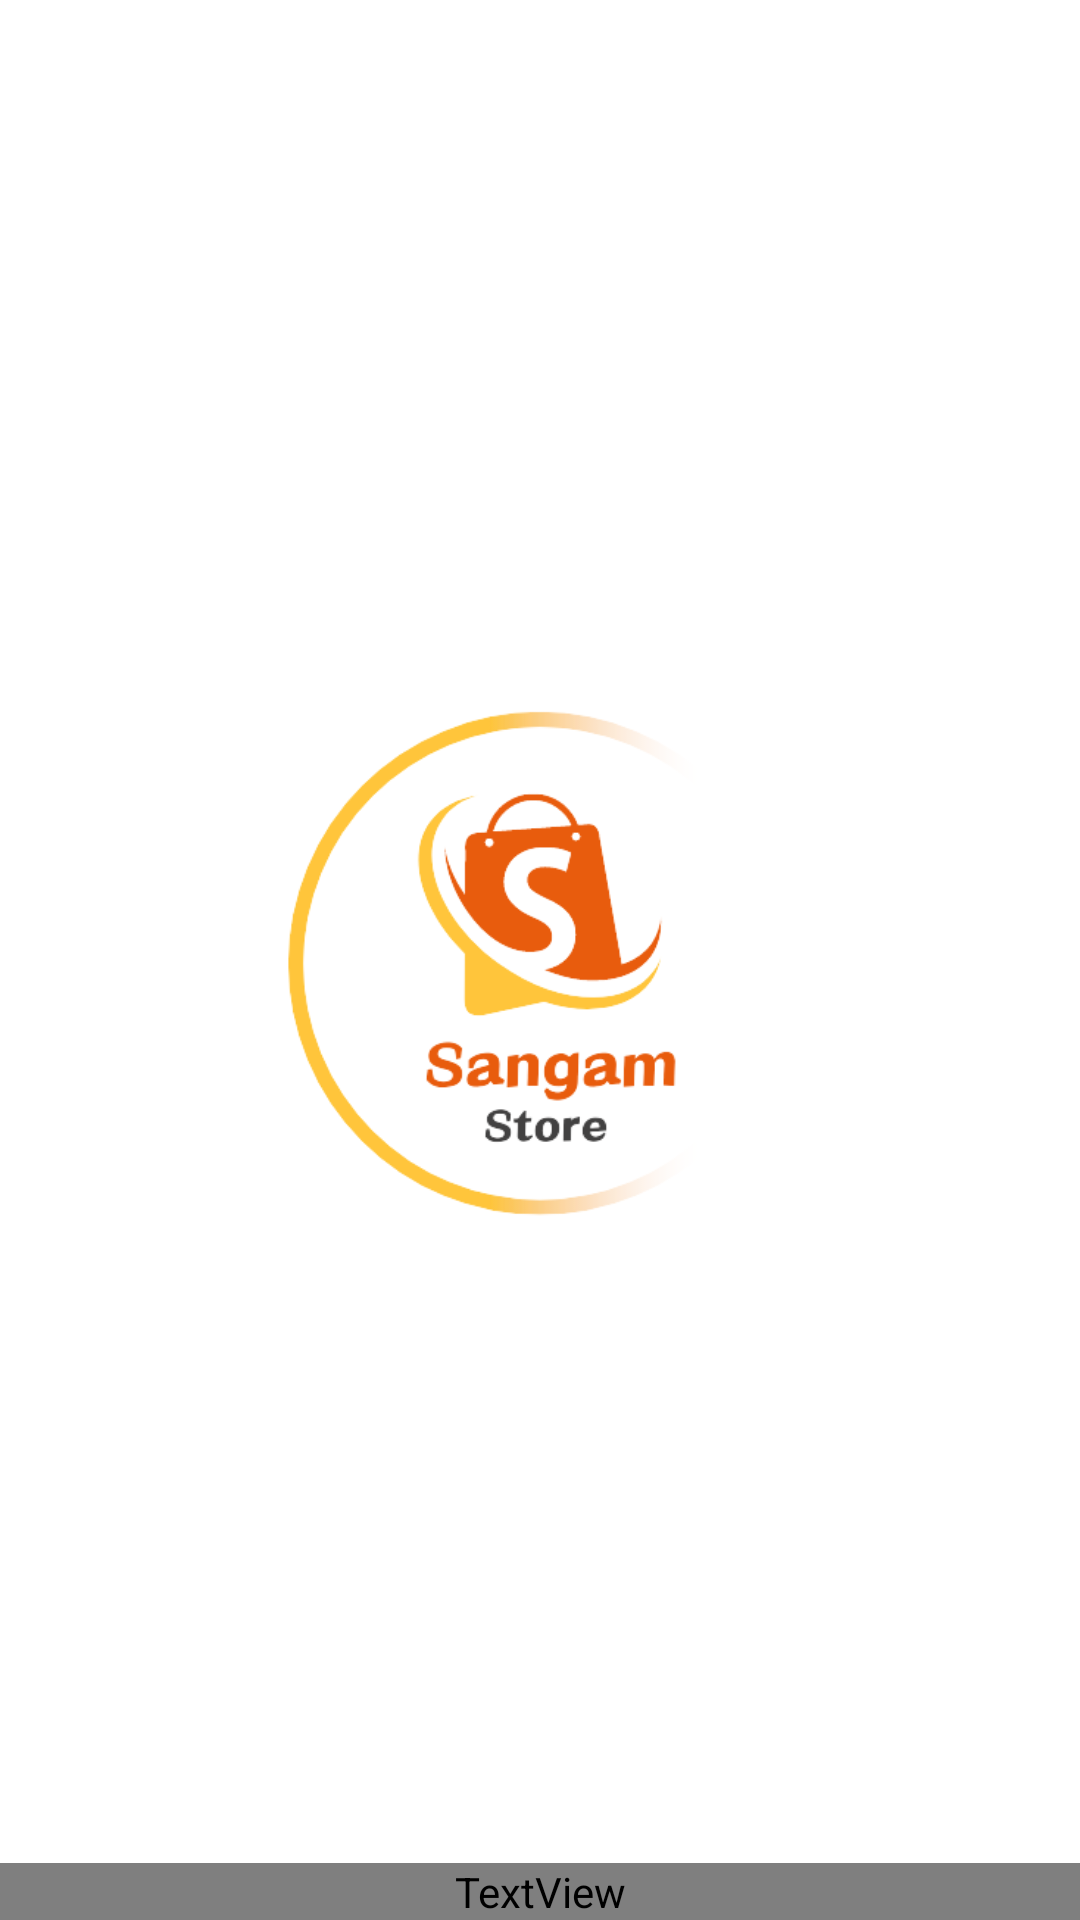

Android layout source for this screen:
<!-- AndroidManifest.xml: activity theme SplashTheme -->
<!-- res/layout/activity_splash_screen.xml -->
<?xml version="1.0" encoding="utf-8"?>
<androidx.constraintlayout.widget.ConstraintLayout xmlns:android="http://schemas.android.com/apk/res/android"
    xmlns:app="http://schemas.android.com/apk/res-auto"
    xmlns:tools="http://schemas.android.com/tools"
    android:layout_width="match_parent"
    android:layout_height="match_parent"
    android:background="@color/white"
    tools:context=".SplashScreenActivity">

    <ImageView
        android:id="@+id/imageView"
        android:layout_width="wrap_content"
        android:layout_height="0dp"
        android:src="@drawable/sangamstorelogo"
        app:layout_constraintBottom_toBottomOf="parent"
        app:layout_constraintDimensionRatio="2:1"
        app:layout_constraintEnd_toEndOf="parent"
        app:layout_constraintStart_toStartOf="parent"
        app:layout_constraintTop_toTopOf="parent" />

    <TextView
        android:layout_width="match_parent"
        android:layout_height="wrap_content"
        android:fontFamily="@font/poppins"
        android:gravity="center"
        android:text="Made By Sangam Garg 🧡"
        android:textColor="@color/black"
        android:textSize="10sp"
        app:layout_constraintBottom_toBottomOf="parent" />

</androidx.constraintlayout.widget.ConstraintLayout>
<!-- resources referenced by this layout -->
<resources>
  <!-- drawable sangamstorelogo: png bitmap (drawable, 29584 bytes) -->
  <style name="SplashTheme" parent="Theme.AppCompat.Light.NoActionBar">
          <item name="android:windowFullscreen">true</item>
          <item name="android:windowContentOverlay">@null</item>
          <item name="android:windowBackground">@drawable/sangamstorelogo</item> 
      </style>
  <!-- not gathered from this repository: default colours our renderer supplied (Android Studio template values) -->
  <color name="black">#FF000000</color>
  <color name="white">#FFFFFFFF</color>
</resources>
